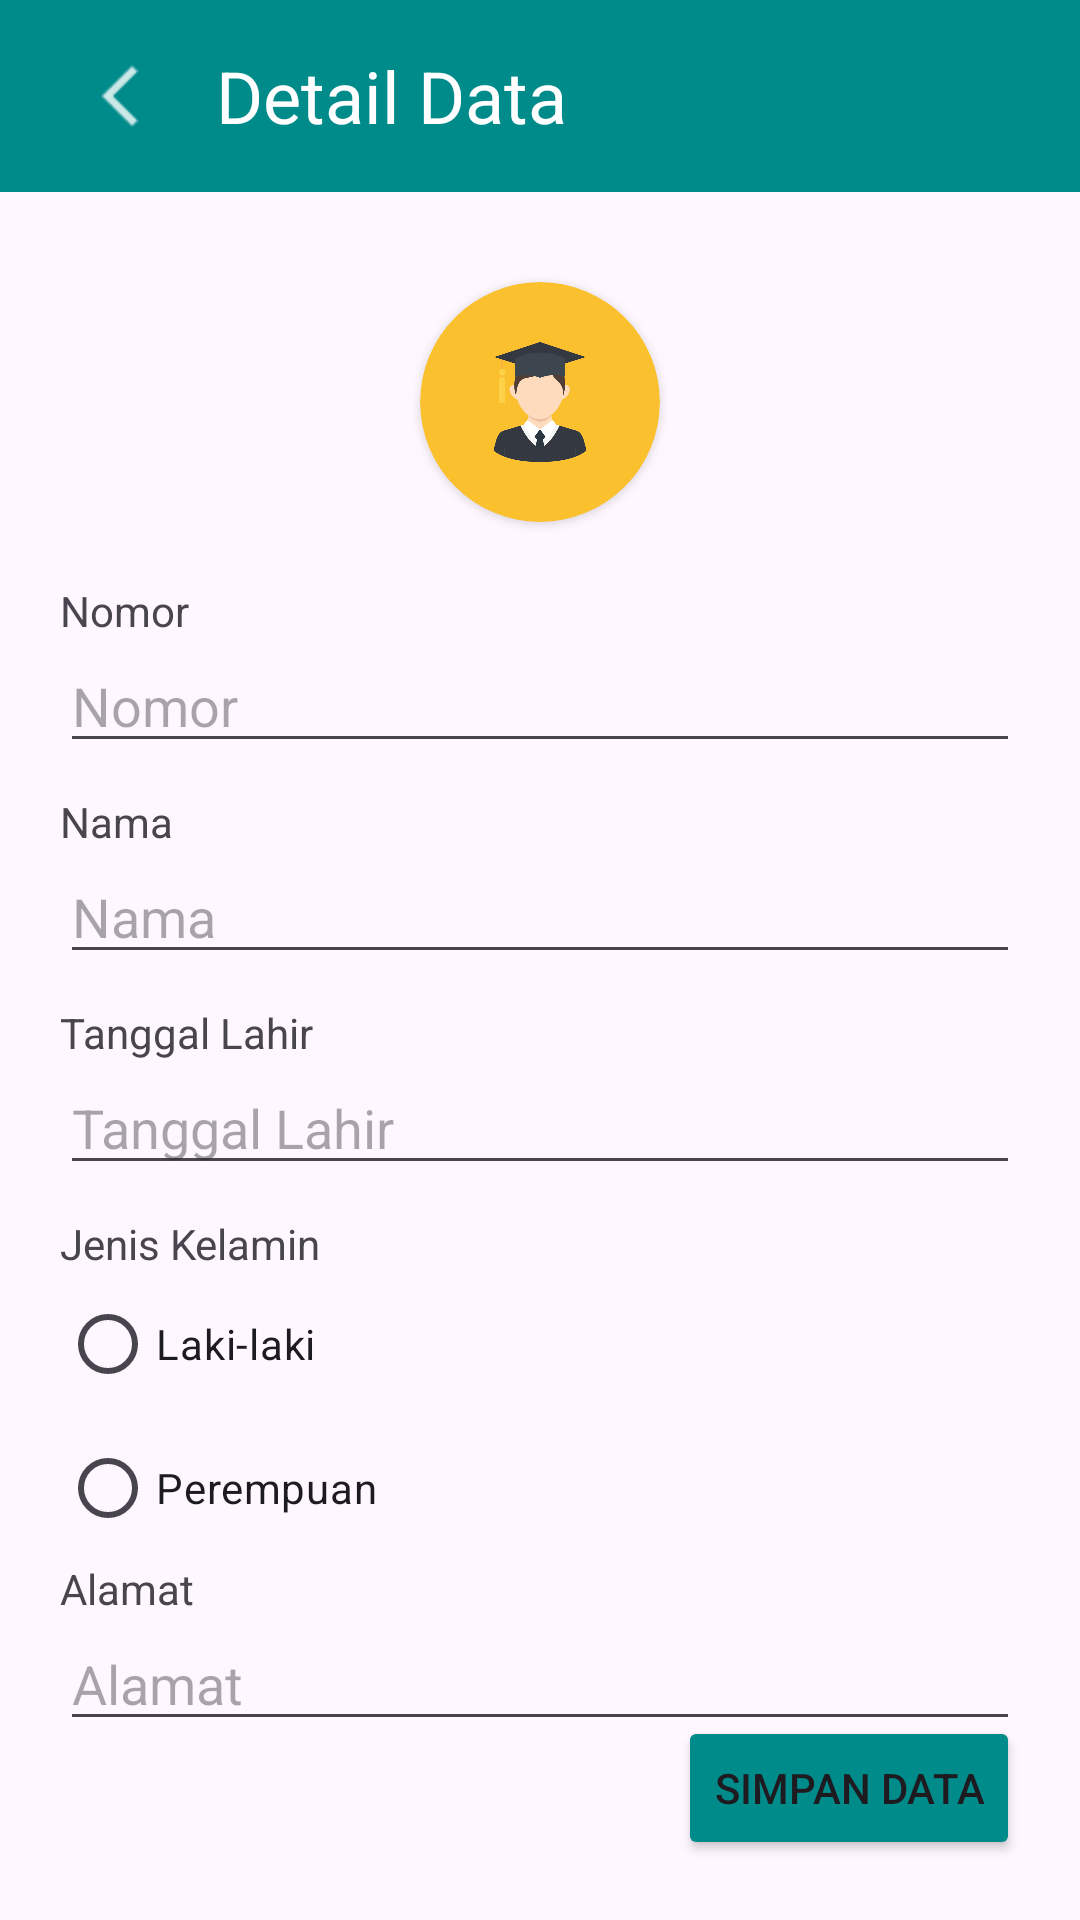

Produce the Android XML layout that renders to this screen, including the resource entries it uses.
<!-- AndroidManifest.xml: application theme Theme.MUKDEMONTRASIJMP -->
<!-- res/layout/activity_form_mahasiswa.xml -->
<?xml version="1.0" encoding="utf-8"?>
<androidx.constraintlayout.widget.ConstraintLayout xmlns:android="http://schemas.android.com/apk/res/android"
    xmlns:app="http://schemas.android.com/apk/res-auto"
    xmlns:tools="http://schemas.android.com/tools"
    android:id="@+id/main"
    android:layout_width="match_parent"
    android:layout_height="match_parent"
    tools:context=".Mahasiswa.FormMahasiswa">

    <LinearLayout
        android:orientation="vertical"
        android:layout_width="match_parent"
        android:layout_height="match_parent">

        <androidx.appcompat.widget.Toolbar
            android:layout_width="match_parent"
            android:layout_height="wrap_content"
            android:background="@color/greenDark">

            <ImageButton
                android:id="@+id/backButton"
                android:layout_width="48dp"
                android:layout_height="48dp"
                android:background="@null"
                android:contentDescription="@string/txt_back"
                android:src="@drawable/ic_back" />

            <TextView
                android:id="@+id/tvTitle"
                android:layout_width="wrap_content"
                android:layout_height="wrap_content"
                android:layout_marginStart="24dp"
                android:text="@string/txt_detail_data_mahasiswa_menu"
                android:textColor="@color/white"
                android:textSize="24sp" />


        </androidx.appcompat.widget.Toolbar>

        <androidx.cardview.widget.CardView
            android:id="@+id/cardView"
            android:layout_marginTop="30dp"
            android:layout_width="wrap_content"
            android:layout_height="wrap_content"
            android:layout_gravity="center"
            android:backgroundTint="@color/yellow300"
            app:cardCornerRadius="100dp"
            >
            <ImageView
                android:layout_width="80dp"
                android:layout_height="80dp"
                android:padding="20dp"
                android:contentDescription="@string/txt_splash_graduation"
                android:src="@drawable/ic_graduation"
                />

        </androidx.cardview.widget.CardView>

        <LinearLayout
            android:orientation="vertical"
            android:padding="20dp"
            android:layout_width="match_parent"
            android:layout_height="match_parent">
            <TextView
                android:text="@string/txt_nomor"
                android:layout_width="wrap_content"
                android:layout_height="wrap_content" />
            <EditText
                android:id="@+id/etNIP"
                android:autofillHints="name"
                android:inputType="number"
                android:hint="@string/txt_placeholder_nip"
                android:layout_marginBottom="10dp"
                android:layout_width="match_parent"
                android:layout_height="wrap_content"/>

            <TextView
                android:text="@string/txt_nama"
                android:layout_width="wrap_content"
                android:layout_height="wrap_content" />
            <EditText
                android:id="@+id/etNama"
                android:autofillHints="name"
                android:inputType="textPersonName"
                android:hint="@string/txt_placeholder_nama"
                android:layout_marginBottom="10dp"
                android:layout_width="match_parent"
                android:layout_height="wrap_content"/>

            <TextView
                android:text="@string/txt_tanggal_lahir"
                android:layout_width="wrap_content"
                android:layout_height="wrap_content" />
            <EditText
                android:id="@+id/etBirthDate"
                android:autofillHints="name"
                android:inputType="date"
                android:hint="@string/txt_placeholder_birth_date"
                android:layout_marginBottom="10dp"
                android:clickable="false"
                android:cursorVisible="false"
                android:focusable="false"
                android:focusableInTouchMode="false"
                android:layout_width="match_parent"
                android:layout_height="wrap_content"/>

            <TextView

                android:text="@string/txt_jenis_kelamin"
                android:layout_width="wrap_content"
                android:layout_height="wrap_content" />
            <RadioGroup
                android:layout_width="wrap_content"
                android:layout_height="wrap_content">
                <RadioButton
                    android:id="@+id/rbLaki"
                    android:text="@string/txt_male"
                    android:layout_width="wrap_content"
                    android:layout_height="wrap_content" />
                <RadioButton
                    android:id="@+id/rbPerempuan"
                    android:text="@string/txt_female"
                    android:layout_width="wrap_content"
                    android:layout_height="wrap_content" />
            </RadioGroup>

            <TextView
                android:text="@string/txt_alamat"
                android:layout_width="wrap_content"
                android:layout_height="wrap_content" />
            <EditText
                android:id="@+id/etAlamat"
                android:autofillHints="name"
                android:inputType="textPersonName"
                android:hint="@string/txt_placeholder_alamat"
                android:layout_width="match_parent"
                android:layout_height="wrap_content"/>
        </LinearLayout>


    </LinearLayout>

    <RelativeLayout
        android:layout_width="match_parent"
        android:padding="20dp"
        android:layout_height="match_parent">
        <Button
            android:id="@+id/btnSimpan"
            android:backgroundTint="@color/greenDark"
            android:layout_alignParentBottom="true"
            android:layout_alignParentEnd="true"
            android:layout_width="wrap_content"
            android:layout_height="wrap_content"
            android:text="@string/txt_simpan_data" />
    </RelativeLayout>

</androidx.constraintlayout.widget.ConstraintLayout>
<!-- resources referenced by this layout -->
<resources>
  <color name="greenDark">#FF008B8B</color>
  <color name="white">#FFFFFFFF</color>
  <color name="yellow300">#FFFBC02D</color>
  <!-- drawable ic_back: png bitmap (drawable-hdpi, 323 bytes) -->
  <!-- drawable ic_graduation: png bitmap (drawable, 22578 bytes) -->
  <string name="txt_alamat">Alamat</string>
  <string name="txt_back">Kembali</string>
  <string name="txt_detail_data_mahasiswa_menu">Detail Data</string>
  <string name="txt_female">Perempuan</string>
  <string name="txt_jenis_kelamin">Jenis Kelamin</string>
  <string name="txt_male">Laki-laki</string>
  <string name="txt_nama">Nama</string>
  <string name="txt_nomor">Nomor</string>
  <string name="txt_placeholder_alamat">Alamat</string>
  <string name="txt_placeholder_birth_date">Tanggal Lahir</string>
  <string name="txt_placeholder_nama">Nama</string>
  <string name="txt_placeholder_nip">Nomor</string>
  <string name="txt_simpan_data">Simpan Data</string>
  <string name="txt_splash_graduation">Graduation\n</string>
  <string name="txt_tanggal_lahir">Tanggal Lahir</string>
  <style name="Theme.MUKDEMONTRASIJMP" parent="Base.Theme.MUKDEMONTRASIJMP" />
  <style name="Base.Theme.MUKDEMONTRASIJMP" parent="Theme.Material3.DayNight.NoActionBar">
          
          
      </style>
</resources>
